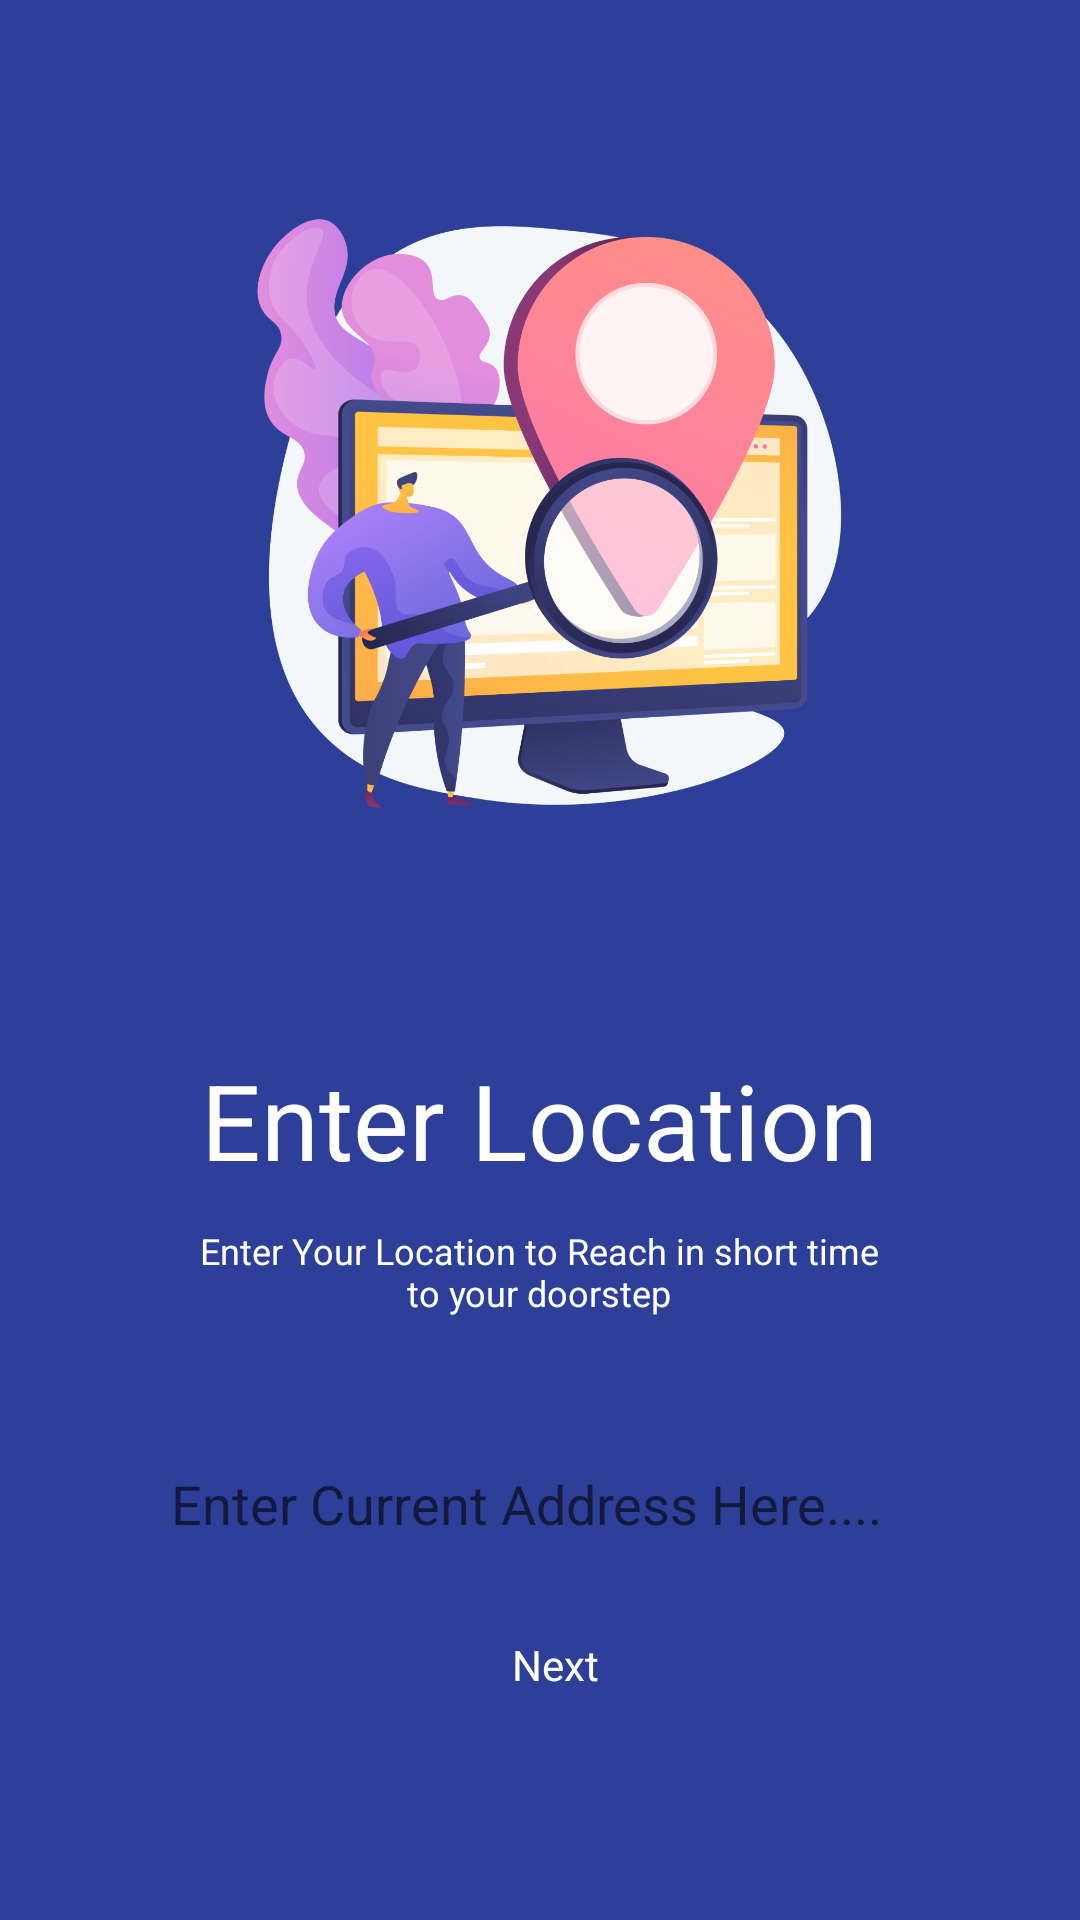

Produce the Android XML layout that renders to this screen, including the resource entries it uses.
<!-- AndroidManifest.xml: application theme Theme.VascoServices -->
<!-- res/layout/activity_locatiom_o_.xml -->
<?xml version="1.0" encoding="utf-8"?>
<ScrollView xmlns:android="http://schemas.android.com/apk/res/android"
    xmlns:tools="http://schemas.android.com/tools"
    android:layout_width="match_parent"
    android:layout_height="match_parent"
    android:background="#2E3F99"
    tools:context=".locatiom_o_Activity">

    <RelativeLayout
        android:layout_width="match_parent"
        android:layout_height="wrap_content">


        <ImageView
            android:id="@+id/iv"
            android:layout_width="wrap_content"
            android:layout_height="250dp"
            android:layout_marginTop="50dp"
            android:src="@drawable/o_03" />

        <TextView
            android:id="@+id/welcome_txt"
            android:layout_width="wrap_content"
            android:layout_height="wrap_content"
            android:layout_below="@id/iv"
            android:layout_centerHorizontal="true"
            android:layout_marginTop="50dp"
            android:text="Enter Location"
            android:textColor="#fff"
            android:textSize="35sp" />

        <TextView
            android:id="@+id/s_text"
            android:layout_width="231dp"
            android:layout_height="wrap_content"
            android:layout_below="@id/welcome_txt"
            android:layout_centerHorizontal="true"
            android:layout_marginTop="12dp"
            android:text="Enter Your Location to Reach in short time to your doorstep"
            android:textAlignment="center"
            android:textColor="#fff"
            android:textSize="12sp" />

        <EditText
            android:id="@+id/et_location"
            android:layout_width="match_parent"
            android:layout_height="wrap_content"
            android:layout_below="@id/s_text"
            android:layout_marginHorizontal="27dp"
            android:layout_marginTop="50dp"
            android:background="@drawable/ic_white_et_bg"
            android:hint="Enter Current Address Here...."
            android:paddingStart="30dp" />

        <TextView
            android:id="@+id/location_submit"
            android:layout_width="match_parent"
            android:layout_height="wrap_content"
            android:layout_below="@id/et_location"
            android:layout_marginHorizontal="27dp"
            android:layout_marginTop="32dp"
            android:background="@drawable/ic_red_bg"
            android:gravity="center"
            android:paddingStart="10dp"
            android:text="Next"
            android:textAlignment="gravity"
            android:textColor="@color/white" />
    </RelativeLayout>

</ScrollView>
<!-- resources referenced by this layout -->
<resources>
  <color name="white">#FFFFFFFF</color>
  <!-- drawable o_03: png bitmap (drawable, 349702 bytes) -->
  <style name="Theme.VascoServices" parent="Theme.AppCompat.Light.NoActionBar">
          
          <item name="colorPrimary">@color/purple_500</item>
          <item name="colorPrimaryVariant">@color/purple_700</item>
          <item name="colorOnPrimary">@color/white</item>
          
          <item name="colorSecondary">@color/teal_200</item>
          <item name="colorSecondaryVariant">@color/teal_700</item>
          <item name="colorOnSecondary">@color/black</item>
          
          <item name="android:statusBarColor" tools:targetApi="l">?attr/colorPrimaryVariant</item>
          
      </style>
  <color name="purple_500">#FF6200EE</color>
  <color name="purple_700">#FF3700B3</color>
  <color name="teal_200">#FF03DAC5</color>
  <color name="teal_700">#FF018786</color>
  <color name="black">#FF000000</color>
</resources>
